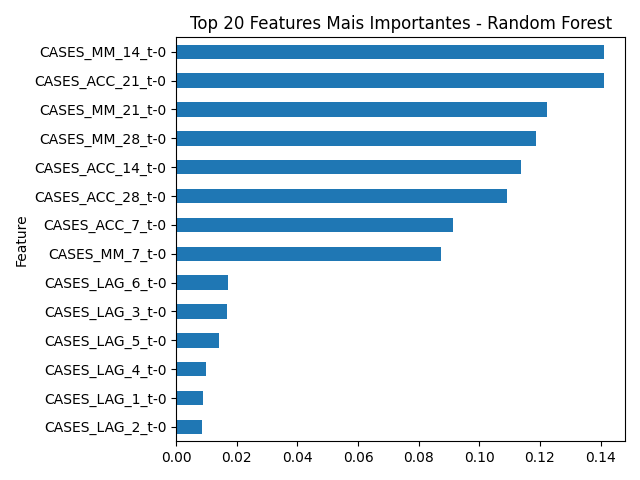

The file beside this chart, header and first rows:
Feature, Importance
CASES_MM_14_t-0, 0.141
CASES_ACC_21_t-0, 0.141
CASES_MM_21_t-0, 0.1222
CASES_MM_28_t-0, 0.1187
CASES_ACC_14_t-0, 0.1138
CASES_ACC_28_t-0, 0.109
CASES_ACC_7_t-0, 0.09129
CASES_MM_7_t-0, 0.08751
CASES_LAG_6_t-0, 0.01723
CASES_LAG_3_t-0, 0.01689
CASES_LAG_5_t-0, 0.01416
CASES_LAG_4_t-0, 0.009874
CASES_LAG_1_t-0, 0.008973
CASES_LAG_2_t-0, 0.008352
